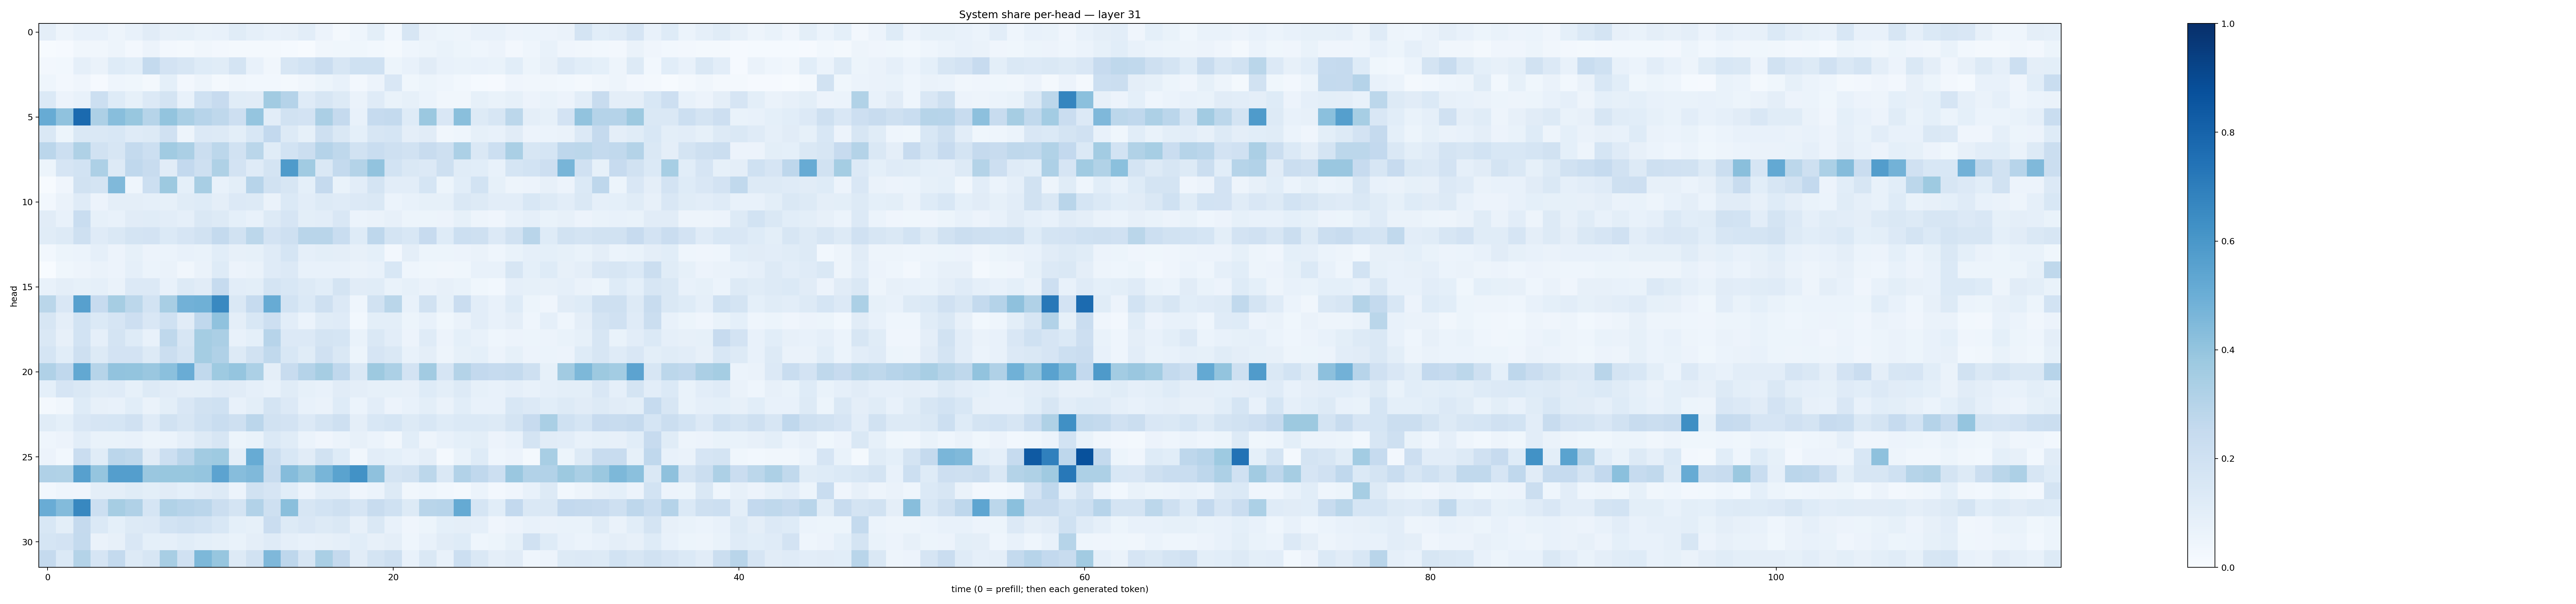

The file beside this chart, header and first rows:
0.0973728, 0.0474676, 0.07099129, 0.07618522, 0.04755526, 0.07644152, 0.111195095, 0.07893858, 0.08289373, 0.06793895, 0.073690094, 0.11694228, 0.08615914, 0.07311919, 0.07903191, 0.10177811, 0.05654753, 0.021927532, 0.044929013, 0.09807563, 0.028682021, 0.16135347, 0.06547295, 0.053421594
0.004956, 0.008065, 0.03281, 0.03437, 0.05024, 0.02386, 0.05618, 0.02641, 0.02084, 0.03229, 0.02598, 0.02142, 0.01573, 0.01804, 0.0125, 0.005967, 0.03319, 0.03798, 0.03779, 0.02965, 0.01867, 0.04401, 0.05362, 0.06641
0.02367, 0.0309, 0.08768, 0.06291, 0.1234, 0.108, 0.2571, 0.1828, 0.1633, 0.1226, 0.1168, 0.1736, 0.07305, 0.03364, 0.1621, 0.1861, 0.2287, 0.1613, 0.2025, 0.2014, 0.05329, 0.07616, 0.1128, 0.07771
0.04549, 0.02621, 0.03968, 0.009351, 0.04417, 0.03774, 0.02127, 0.09318, 0.02391, 0.04734, 0.01978, 0.03229, 0.02853, 0.02905, 0.0194, 0.03208, 0.05141, 0.07747, 0.0254, 0.05714, 0.1514, 0.03842, 0.05288, 0.04472
0.1392, 0.05576, 0.07158, 0.2177, 0.1228, 0.08533, 0.1333, 0.1739, 0.07383, 0.2012, 0.244, 0.1137, 0.1121, 0.3608, 0.3016, 0.1182, 0.1607, 0.1317, 0.06593, 0.121, 0.06762, 0.0828, 0.06084, 0.03204
0.5095, 0.408, 0.7747, 0.3242, 0.4269, 0.3886, 0.3002, 0.4011, 0.3392, 0.2965, 0.273, 0.212, 0.3978, 0.1044, 0.1893, 0.1804, 0.3321, 0.2528, 0.07406, 0.2497, 0.2554, 0.122, 0.3828, 0.1516
0.147, 0.0508, 0.1459, 0.1429, 0.153, 0.119, 0.1278, 0.1964, 0.04849, 0.1331, 0.1326, 0.09893, 0.1531, 0.2587, 0.1301, 0.08476, 0.2107, 0.1452, 0.09366, 0.16, 0.1695, 0.0949, 0.1098, 0.03199
0.2844, 0.218, 0.3232, 0.1927, 0.1568, 0.2548, 0.2186, 0.3663, 0.3358, 0.2222, 0.2787, 0.1889, 0.2888, 0.1137, 0.1872, 0.2235, 0.3021, 0.2724, 0.1911, 0.232, 0.2042, 0.195, 0.2355, 0.209
0.05352, 0.1657, 0.1869, 0.3242, 0.1271, 0.2672, 0.2379, 0.1115, 0.2607, 0.2047, 0.322, 0.1834, 0.1181, 0.1781, 0.5824, 0.3646, 0.1455, 0.2557, 0.3081, 0.4035, 0.1864, 0.1436, 0.1344, 0.2071
0.004051, 0.04142, 0.1893, 0.1759, 0.4473, 0.04489, 0.2185, 0.3775, 0.08997, 0.3409, 0.07079, 0.1013, 0.295, 0.1929, 0.1594, 0.09066, 0.2519, 0.07021, 0.102, 0.1789, 0.1028, 0.1043, 0.1707, 0.05246
0.0277, 0.06323, 0.1202, 0.05597, 0.09569, 0.09385, 0.08968, 0.08294, 0.1171, 0.1242, 0.09728, 0.1345, 0.1314, 0.06283, 0.1383, 0.1053, 0.1292, 0.119, 0.1342, 0.1456, 0.05918, 0.07699, 0.08307, 0.08363
0.1111, 0.07789, 0.2309, 0.08519, 0.07416, 0.1102, 0.1142, 0.1037, 0.08928, 0.1477, 0.1314, 0.09148, 0.07297, 0.1252, 0.1658, 0.1014, 0.1052, 0.1491, 0.05994, 0.06347, 0.07855, 0.05198, 0.05385, 0.05824
0.1167, 0.1308, 0.2084, 0.1197, 0.1408, 0.1782, 0.1815, 0.1379, 0.1659, 0.1888, 0.255, 0.19, 0.28, 0.1827, 0.2043, 0.2928, 0.2905, 0.2311, 0.1243, 0.2745, 0.179, 0.1541, 0.2436, 0.1233
0.02902, 0.05171, 0.06186, 0.0883, 0.05588, 0.08413, 0.05778, 0.06232, 0.07036, 0.06652, 0.1088, 0.08052, 0.08451, 0.1208, 0.1706, 0.08817, 0.09912, 0.09755, 0.07918, 0.09047, 0.0258, 0.09701, 0.05179, 0.05357
0.002416, 0.03545, 0.04752, 0.06611, 0.05726, 0.08656, 0.06137, 0.06295, 0.03317, 0.06391, 0.1227, 0.05803, 0.06391, 0.1209, 0.1366, 0.07503, 0.07288, 0.07668, 0.06368, 0.07607, 0.1545, 0.04464, 0.03618, 0.03125
0.07519, 0.09491, 0.08494, 0.08921, 0.06338, 0.1353, 0.136, 0.07761, 0.1286, 0.1106, 0.2481, 0.1034, 0.09844, 0.1789, 0.1534, 0.1262, 0.1061, 0.1788, 0.1098, 0.1155, 0.0694, 0.08435, 0.06384, 0.08023
0.2868, 0.1508, 0.5606, 0.2455, 0.3509, 0.2799, 0.1866, 0.3426, 0.4825, 0.4919, 0.6572, 0.1436, 0.2462, 0.5086, 0.1846, 0.1397, 0.205, 0.1344, 0.04529, 0.1915, 0.287, 0.0779, 0.188, 0.0838
0.159, 0.09624, 0.1865, 0.1373, 0.1651, 0.214, 0.1521, 0.1999, 0.1116, 0.2658, 0.4084, 0.09628, 0.153, 0.2114, 0.1022, 0.0592, 0.1165, 0.1182, 0.03121, 0.1007, 0.0996, 0.05319, 0.07374, 0.03595
0.1461, 0.08181, 0.1857, 0.08669, 0.1746, 0.1227, 0.07773, 0.2713, 0.1606, 0.3548, 0.3354, 0.072, 0.09227, 0.293, 0.1364, 0.1336, 0.1767, 0.1717, 0.06873, 0.1468, 0.1018, 0.05667, 0.1207, 0.055
0.1695, 0.1088, 0.2075, 0.132, 0.1807, 0.1834, 0.1322, 0.2216, 0.1771, 0.3544, 0.3197, 0.1254, 0.1941, 0.2645, 0.1551, 0.1146, 0.1975, 0.1424, 0.05259, 0.1648, 0.145, 0.07514, 0.09423, 0.04737
0.3187, 0.2658, 0.5255, 0.2995, 0.4053, 0.3999, 0.3859, 0.4217, 0.5053, 0.2627, 0.3732, 0.3972, 0.332, 0.09576, 0.2405, 0.3024, 0.3494, 0.2675, 0.1482, 0.3778, 0.3305, 0.1834, 0.3596, 0.1674
0.09052, 0.1671, 0.1422, 0.1138, 0.1203, 0.08422, 0.1277, 0.1113, 0.0964, 0.09975, 0.1172, 0.1094, 0.08768, 0.07535, 0.114, 0.08412, 0.07602, 0.1129, 0.09707, 0.08535, 0.08539, 0.08027, 0.1231, 0.09843
0.02048, 0.03312, 0.1217, 0.07908, 0.07597, 0.1081, 0.06631, 0.09855, 0.1517, 0.1884, 0.2019, 0.07441, 0.101, 0.1748, 0.1362, 0.07668, 0.06305, 0.1233, 0.06147, 0.1039, 0.05516, 0.07496, 0.09814, 0.06568
0.1171, 0.08985, 0.1515, 0.1657, 0.1715, 0.198, 0.1204, 0.1925, 0.159, 0.1997, 0.2335, 0.2041, 0.285, 0.1916, 0.1834, 0.1358, 0.1774, 0.2035, 0.09431, 0.1559, 0.1697, 0.1258, 0.154, 0.125
0.04326, 0.05587, 0.1036, 0.068, 0.06978, 0.07713, 0.05227, 0.06039, 0.08862, 0.1257, 0.1602, 0.05373, 0.06664, 0.1368, 0.1151, 0.05999, 0.04283, 0.06183, 0.08106, 0.05887, 0.03394, 0.107, 0.04965, 0.07511
0.05502, 0.03095, 0.2269, 0.1138, 0.2844, 0.2711, 0.1132, 0.2149, 0.2818, 0.363, 0.3718, 0.09466, 0.5109, 0.2225, 0.1552, 0.1116, 0.1896, 0.123, 0.0314, 0.1038, 0.09195, 0.07586, 0.09659, 0.01617
0.317, 0.3147, 0.5595, 0.3978, 0.5702, 0.5668, 0.3839, 0.3903, 0.3876, 0.3951, 0.5454, 0.43, 0.4485, 0.2418, 0.4358, 0.3881, 0.4662, 0.5494, 0.6212, 0.4106, 0.1722, 0.1933, 0.2782, 0.147
0.02788, 0.04462, 0.03991, 0.09624, 0.09666, 0.1163, 0.09969, 0.1109, 0.09228, 0.1123, 0.1263, 0.05783, 0.1891, 0.165, 0.1087, 0.05556, 0.1025, 0.1017, 0.03974, 0.06176, 0.1325, 0.03376, 0.04503, 0.03111
0.5071, 0.4395, 0.6624, 0.2187, 0.3495, 0.3166, 0.1708, 0.3161, 0.294, 0.2832, 0.2244, 0.1734, 0.3092, 0.2042, 0.4236, 0.1604, 0.184, 0.2096, 0.1678, 0.2348, 0.2003, 0.1286, 0.2912, 0.2956
0.1526, 0.09808, 0.2501, 0.1401, 0.09162, 0.1315, 0.1345, 0.1845, 0.2018, 0.1838, 0.1535, 0.09349, 0.08578, 0.2277, 0.1266, 0.1509, 0.1319, 0.1407, 0.08015, 0.1443, 0.07812, 0.03996, 0.0538, 0.09004
0.1698, 0.1812, 0.2549, 0.06408, 0.07881, 0.1487, 0.09201, 0.08952, 0.1061, 0.09167, 0.08257, 0.06861, 0.09715, 0.1184, 0.0875, 0.07215, 0.07893, 0.08806, 0.1094, 0.07941, 0.09709, 0.045, 0.07216, 0.1121
0.2527, 0.1368, 0.3048, 0.1669, 0.2548, 0.129, 0.1593, 0.3408, 0.199, 0.4544, 0.393, 0.1271, 0.1891, 0.4531, 0.2764, 0.1632, 0.3364, 0.2537, 0.11, 0.1757, 0.2041, 0.07658, 0.1446, 0.07104
